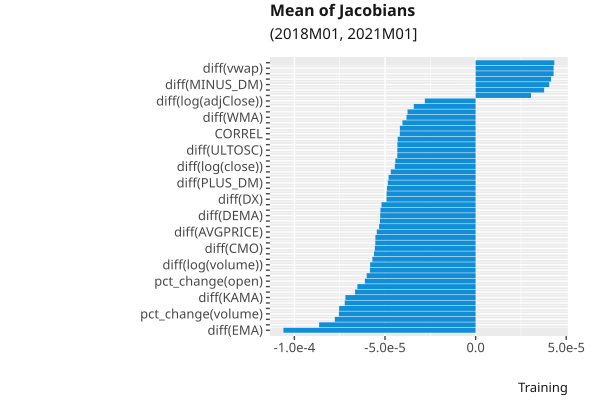

Values plotted in this chart, from the file beside it:
, index, variable, value
29, 29, diff(EMA), -0.000106
31, 31, diff(MA), -8.636442e-05
71, 71, diff(diff(diff(TRIX))), -7.769851e-05
5, 5, pct_change(volume), -7.54494e-05
12, 12, diff(volume), -7.531742e-05
23, 23, PPO, -7.222208e-05
30, 30, diff(KAMA), -7.18485e-05
67, 67, diff(diff(SMA)), -6.653113e-05
37, 37, diff(CCI), -6.523023e-05
0, 0, pct_change(open), -6.1139915e-05
20, 20, diff(log(vwap)), -6.011374e-05
32, 32, diff(TEMA), -5.8322028e-05
19, 19, diff(log(volume)), -5.820601e-05
47, 47, diff(ROCP), -5.6963465e-05
14, 14, diff(log(open)), -5.6068573e-05
38, 38, diff(CMO), -5.562026e-05
33, 33, diff(TRIMA), -5.5354e-05
65, 65, diff(OBV), -5.5284538e-05
52, 52, diff(AVGPRICE), -5.452363e-05
1, 1, pct_change(high), -5.3257212e-05
66, 66, diff(diff(HT_TRENDLINE)), -5.279074e-05
28, 28, diff(DEMA), -5.2636253e-05
56, 56, diff(BETA), -5.2536838e-05
21, 21, APO, -5.1929022e-05
39, 39, diff(DX), -4.9170365e-05
44, 44, diff(PLUS_DI), -4.912201e-05
11, 11, diff(adjClose), -4.8898055e-05
45, 45, diff(PLUS_DM), -4.8439724e-05
7, 7, diff(open), -4.8010497e-05
51, 51, diff(WILLR), -4.6796304e-05
17, 17, diff(log(close)), -4.4586763e-05
41, 41, diff(MINUS_DI), -4.4309116e-05
64, 64, diff(ADOSC), -4.322988e-05
50, 50, diff(ULTOSC), -4.3207285e-05
25, 25, LINEARREG_SLOPE, -4.3176173e-05
49, 49, diff(RSI), -4.3008222e-05
24, 24, CORREL, -4.1826956e-05
4, 4, pct_change(adjClose), -4.178784e-05
8, 8, diff(high), -4.039584e-05
34, 34, diff(WMA), -3.8129532e-05
15, 15, diff(log(high)), -3.7553375e-05
9, 9, diff(low), -3.4139073e-05
18, 18, diff(log(adjClose)), -2.8037863e-05
59, 59, diff(LINEARREG_INTERCEPT), 3.0549687e-05
58, 58, diff(LINEARREG_ANGLE), 3.781338e-05
42, 42, diff(MINUS_DM), 4.0606377e-05
63, 63, diff(AD), 4.1633517e-05
35, 35, diff(HT_DCPERIOD), 4.300938e-05
13, 13, diff(vwap), 4.3019612e-05
36, 36, diff(HT_DCPHASE), 4.3421194e-05
53, 53, diff(MEDPRICE), 4.471779e-05
10, 10, diff(close), 4.646767e-05
3, 3, pct_change(close), 4.804162e-05
16, 16, diff(log(low)), 4.854575e-05
57, 57, diff(LINEARREG), 4.9448376e-05
22, 22, BOP, 5.1429877e-05
6, 6, pct_change(vwap), 5.384847e-05
2, 2, pct_change(low), 5.4187753e-05
40, 40, diff(MFI), 5.5236687e-05
68, 68, diff(diff(ADX)), 5.6752706e-05
... 12 more rows
